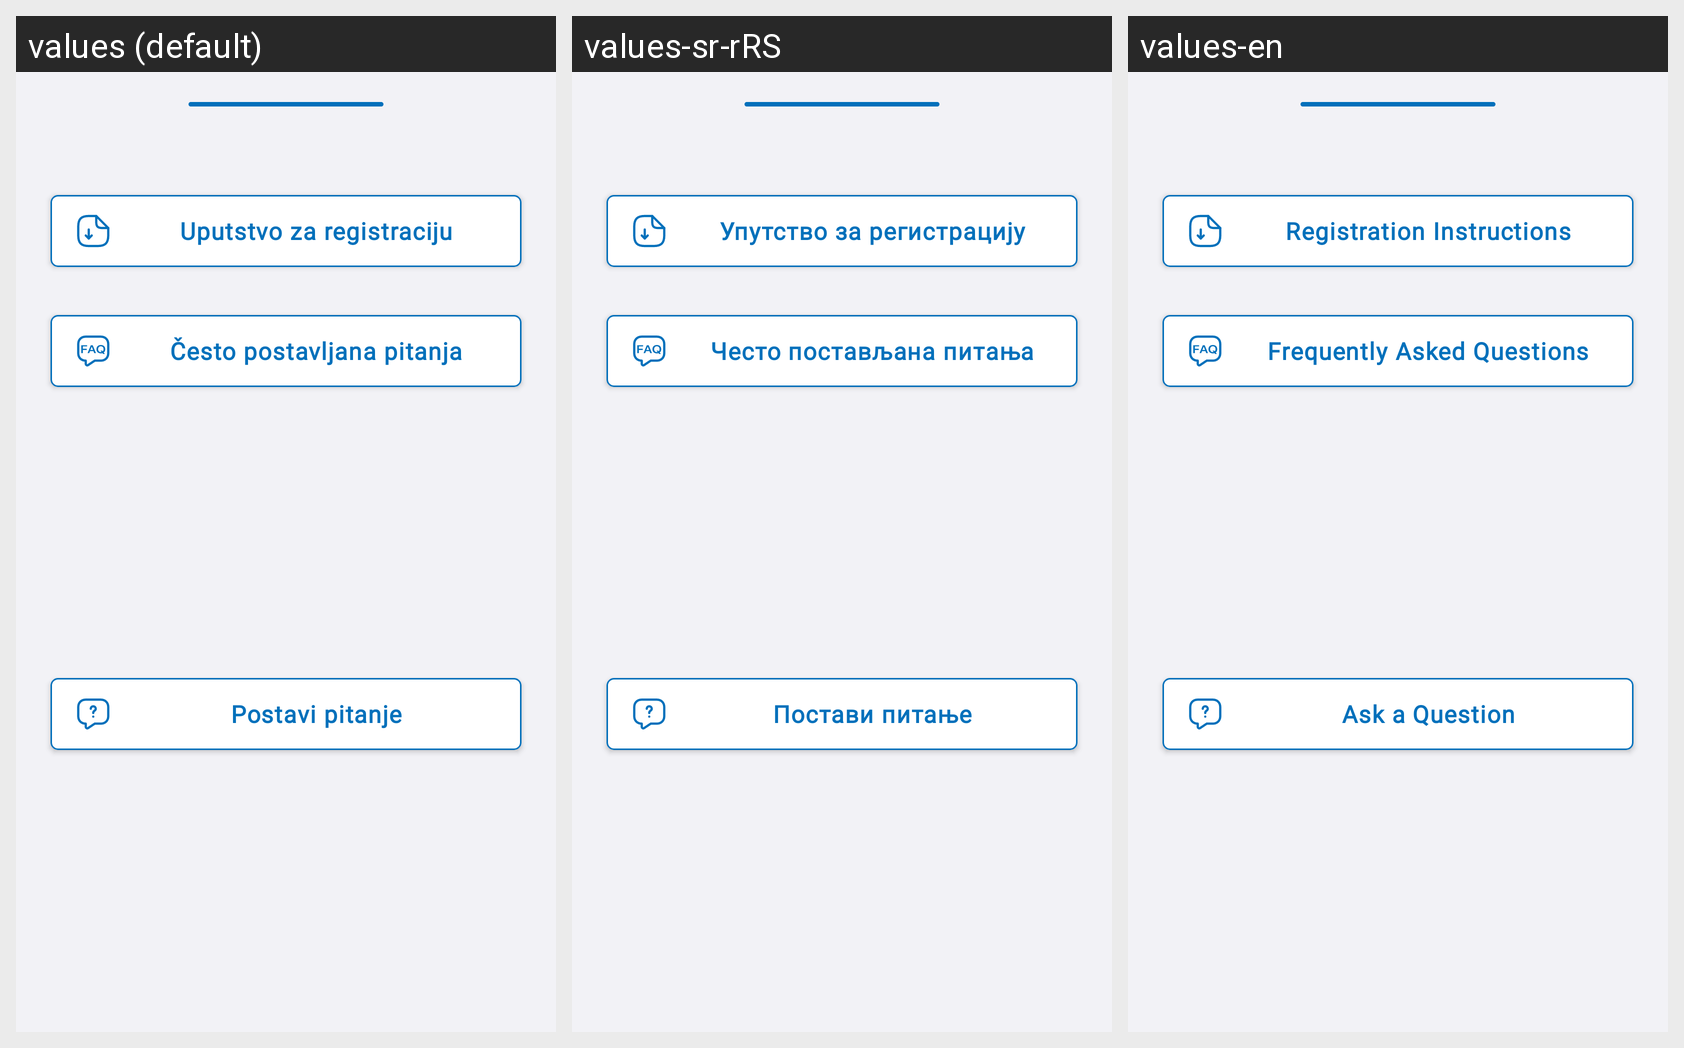

Translations of the strings shown on this Android screen, per locale in the grid:
Android screen res/layout/fragment_help_and_support_bottom_sheet.xml rendered under 3 locales, left to right: values (default), values-sr-rRS, values-en. Device: Nexus 5 (rendered at 1080×1920; each locale shown at half size, 540×960, under a caption strip naming it); theme Theme.E_Zdravlje.
Strings drawn on this screen, with the default value and each locale's value (text and hints the layout hard-codes, and strings that could not be matched under every locale, appear in the picture but are not listed):

fragment_help_and_support_bottom_sheet_instructions_for_registration_btn
  values: Uputstvo za registraciju
  values-sr-rRS: Упутство за регистрацију
  values-en: Registration Instructions

fragment_help_and_support_bottom_sheet_frequently_asked_questions_btn
  values: Često postavljana pitanja
  values-sr-rRS: Често постављана питања
  values-en: Frequently Asked Questions

fragment_help_and_support_bottom_sheet_ask_questions_btn
  values: Postavi pitanje
  values-sr-rRS: Постави питање
  values-en: Ask a Question
